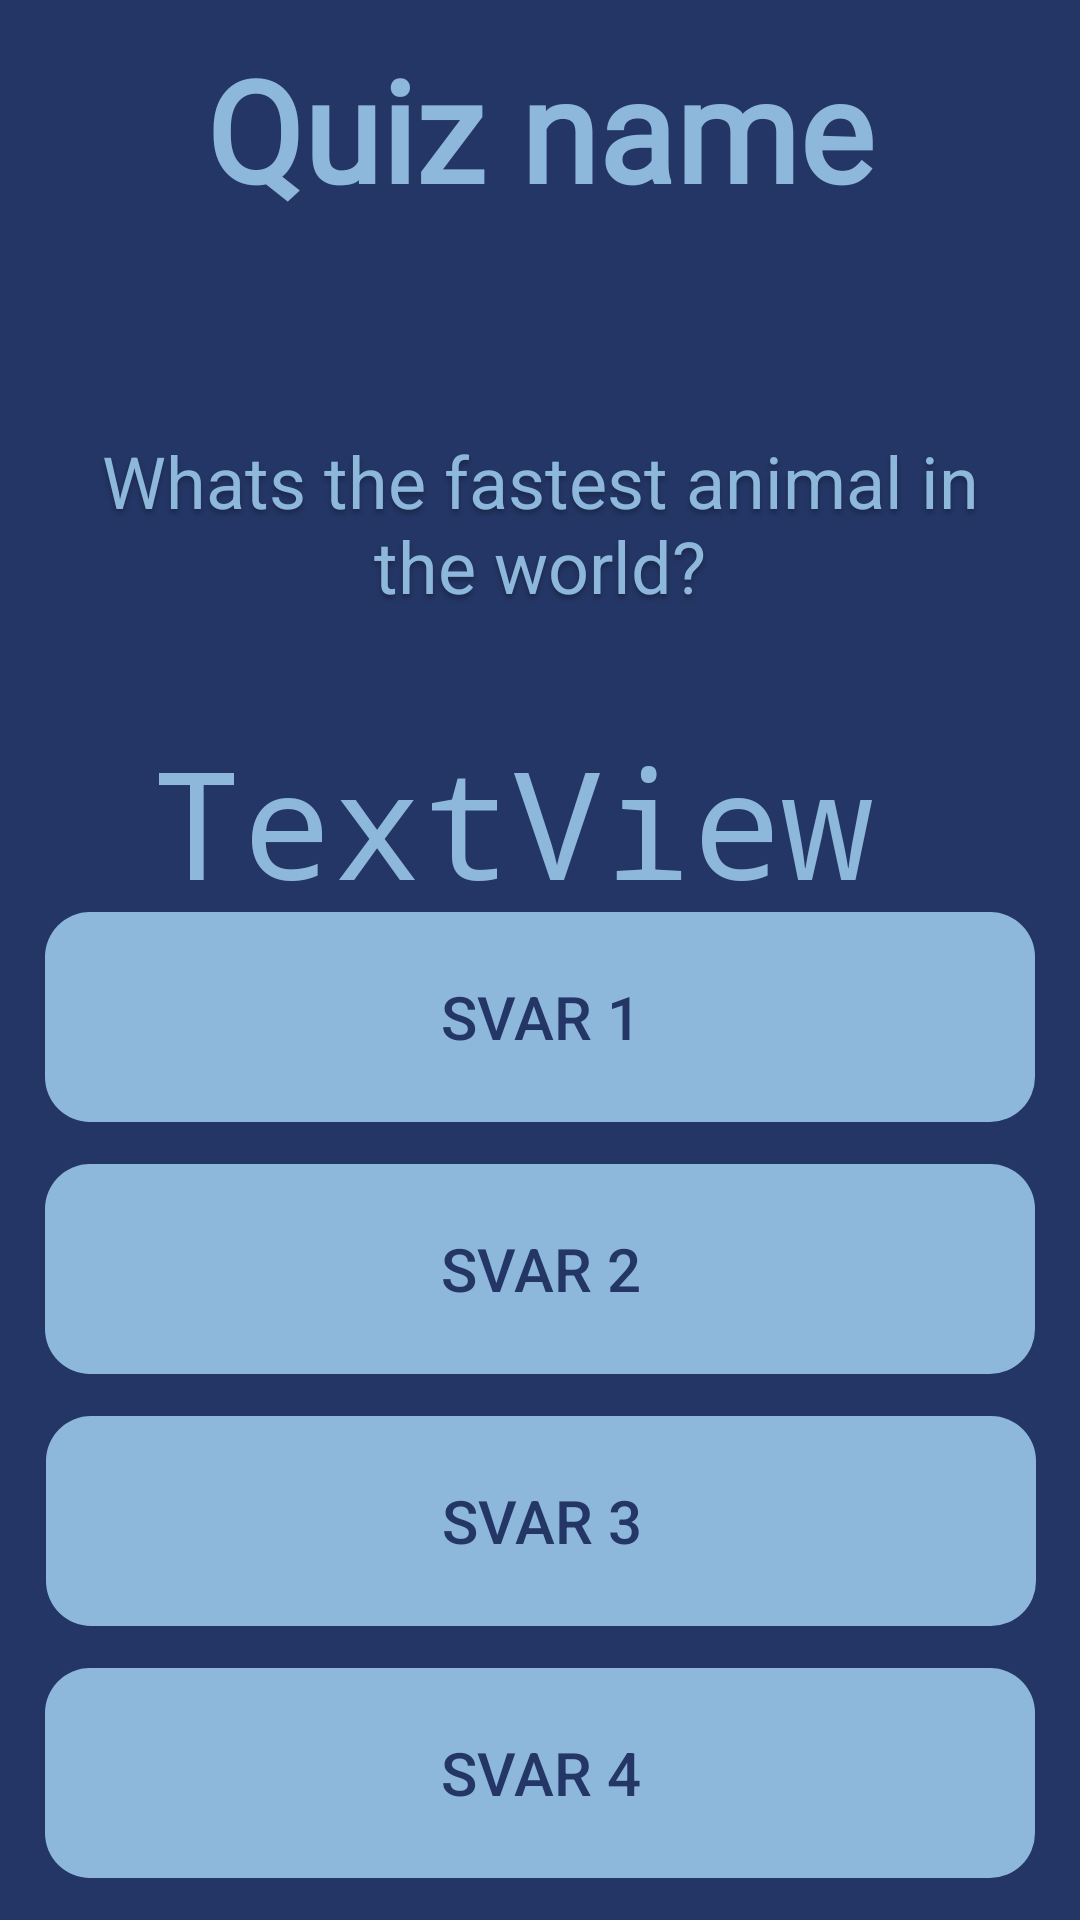

Reconstruct the res/layout file that produces this screen, plus the resources it refers to.
<!-- AndroidManifest.xml: application theme Theme.App.Blue -->
<!-- res/layout/quiz_activity_layout.xml -->
<?xml version="1.0" encoding="utf-8"?>
<androidx.constraintlayout.widget.ConstraintLayout xmlns:android="http://schemas.android.com/apk/res/android"
    xmlns:app="http://schemas.android.com/apk/res-auto"
    xmlns:tools="http://schemas.android.com/tools"
    android:id="@+id/student_log"
    android:layout_width="fill_parent"
    android:layout_height="fill_parent"
    android:background="?attr/background">

    
    <TextView
        android:id="@+id/quiz_navn"
        android:layout_width="wrap_content"
        android:layout_height="wrap_content"
        android:layout_alignParentLeft="true"
        android:layout_alignParentTop="true"
        android:fontFamily="@font/quicksand_light"
        android:gravity="center_horizontal|center_vertical"
        android:text="@string/quiz_navn"
        android:textAppearance="@style/name"
        android:textColor="?attr/questionTextColor"
        android:textSize="47sp"
        android:textStyle="bold"
        app:layout_constraintBottom_toBottomOf="parent"
        app:layout_constraintEnd_toEndOf="parent"
        app:layout_constraintStart_toStartOf="parent"
        app:layout_constraintTop_toTopOf="parent"
        app:layout_constraintVertical_bias="0.01999998" />

    
    <TextView
        android:id="@+id/question"
        android:layout_width="300dp"
        android:layout_height="200dp"
        android:layout_alignParentLeft="true"
        android:layout_alignParentTop="true"
        android:gravity="center_horizontal|center_vertical"
        android:text="@string/question"
        android:textAppearance="@style/question"
        android:textSize="24sp"
        android:textColor="?attr/questionTextColor"
        app:layout_constraintBottom_toBottomOf="parent"
        app:layout_constraintEnd_toEndOf="parent"
        app:layout_constraintStart_toStartOf="parent"
        app:layout_constraintTop_toBottomOf="@+id/quiz_navn"
        app:layout_constraintVertical_bias="0.0" />

    

    

    

    

    <Button
        android:id="@+id/answer1"
        android:layout_width="330dp"
        android:layout_height="70dp"
        android:background="@drawable/log_in"
        android:backgroundTint="?attr/buttonNormalColor"
        android:text="Svar 1"
        android:textColor="?attr/buttonTextColor"
        android:textSize="20sp"
        app:layout_constraintBottom_toBottomOf="parent"
        app:layout_constraintEnd_toEndOf="parent"
        app:layout_constraintStart_toStartOf="parent"
        app:layout_constraintTop_toBottomOf="@+id/question"
        app:layout_constraintVertical_bias="0.100000024" />

    <Button
        android:id="@+id/answer2"
        android:layout_width="330dp"
        android:layout_height="70dp"
        android:background="@drawable/log_in"
        android:backgroundTint="?attr/buttonNormalColor"
        android:text="Svar 2"
        android:textColor="?attr/buttonTextColor"
        android:textSize="20sp"
        app:layout_constraintBottom_toTopOf="@+id/answer3"
        app:layout_constraintEnd_toEndOf="parent"
        app:layout_constraintStart_toStartOf="parent"
        app:layout_constraintTop_toBottomOf="@+id/answer1" />

    <Button
        android:id="@+id/answer3"
        android:layout_width="330dp"
        android:layout_height="70dp"
        android:background="@drawable/log_in"
        android:backgroundTint="?attr/buttonNormalColor"
        android:text="Svar 3"
        android:textColor="?attr/buttonTextColor"
        android:textSize="20sp"
        app:layout_constraintBottom_toBottomOf="parent"
        app:layout_constraintEnd_toEndOf="parent"
        app:layout_constraintHorizontal_bias="0.506"
        app:layout_constraintStart_toStartOf="parent"
        app:layout_constraintTop_toBottomOf="@+id/answer1" />

    <Button
        android:id="@+id/answer4"
        android:layout_width="330dp"
        android:layout_height="70dp"
        android:background="@drawable/log_in"
        android:backgroundTint="?attr/buttonNormalColor"
        android:text="Svar 4"
        android:textColor="?attr/buttonTextColor"
        android:textSize="20sp"
        app:layout_constraintBottom_toBottomOf="parent"
        app:layout_constraintEnd_toEndOf="@+id/answer1"
        app:layout_constraintStart_toStartOf="@+id/answer1"
        app:layout_constraintTop_toBottomOf="@+id/answer3" />

    <TextView
        android:id="@+id/textView2"
        android:layout_width="433dp"
        android:layout_height="152dp"
        android:layout_marginStart="108dp"
        android:fontFamily="monospace"
        android:gravity="center"

        android:text="TextView"
        android:textColor="@color/buttonblue"
        android:textSize="50sp"
        app:layout_constraintBottom_toBottomOf="parent"
        app:layout_constraintEnd_toEndOf="parent"
        app:layout_constraintHorizontal_bias="0.851"
        app:layout_constraintStart_toStartOf="parent"
        app:layout_constraintTop_toTopOf="parent"
        app:layout_constraintVertical_bias="0.405" />


</androidx.constraintlayout.widget.ConstraintLayout>
<!-- resources referenced by this layout -->
<resources>
  <color name="buttonblue">#8DB8DB</color>
  <!-- drawable log_in (drawable) -->
  <?xml version="1.0" encoding="utf-8"?>
  <shape xmlns:android="http://schemas.android.com/apk/res/android" android:shape="rectangle" >
      <corners
          android:radius="15dp"
          />
      <padding
          android:left="0dp"
          android:top="0dp"
          android:right="0dp"
          android:bottom="0dp"
          />
      <size
          android:width="270dp"
          android:height="60dp"
          />
  </shape>
  <string name="question">Whats the fastest animal in the world?</string>
  <string name="quiz_navn">Quiz name</string>
  <style name="name">
  
          <item name="android:textSize">
              46sp
          </item>
  
          <item name="android:textColor">
              @color/blueButtonText
          </item>
  
      </style>
  <style name="question">
  
          <item name="android:textSize">
              24sp
          </item>
  
          <item name="android:textColor">
              @color/blueButtonText
          </item>
  
          <item name="android:shadowColor">
              #40000000
          </item>
  
          <item name="android:shadowDx">
              0
          </item>
  
          <item name="android:shadowDy">
              4
          </item>
  
          <item name="android:shadowRadius">
              4
          </item>
  
      </style>
  <style name="Theme.App.Blue" parent="baseTheme">
  
          
          <item name="colorPrimary">@color/colorPrimaryDark</item>
          <item name="background">@color/blueBackground</item>
          <item name="colorAccent">@color/colorAccent</item>
          <item name="primaryTextColor">@color/bluePrimary_text</item>
          <item name="buttonTextColor">@color/blueButtonText</item>
          <item name="buttonNormalColor">@color/blueButtonNormal</item>
          <item name="questionTextColor">@color/buttonblue</item>
  
  
  
      </style>
  <color name="blueButtonText">#243665</color>
  <style name="baseTheme" parent="Theme.AppCompat.Light.NoActionBar">
          <item name="primaryButtonTheme">
              @style/Widget.AppCompat.Button
          </item>
  
      </style>
  <color name="colorPrimaryDark">#000000</color>
  <color name="blueBackground">#243665</color>
    //blueBackground and blueButtonText #243665
  <color name="colorAccent">#000000</color>
  <color name="bluePrimary_text">#000000</color>
  <color name="blueButtonNormal">#8DB8DB</color>
    //blueQuestionColor and blueButtonNormal #8DB8DB
</resources>
